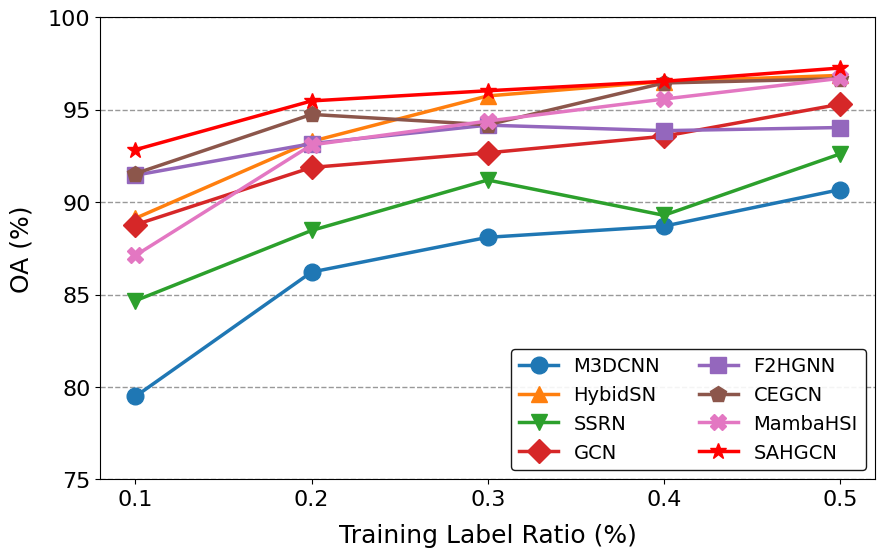

Reproduce this figure in Python.
import matplotlib.pyplot as plt
import numpy as np
from matplotlib import rcParams

rcParams['font.family'] = 'serif'
rcParams['font.serif'] = 'Times New Roman'
rcParams['axes.labelsize'] = 18  # 调整为与 Xuzhou 图一致
rcParams['xtick.labelsize'] = 16  # 调整为与 Xuzhou 图一致
rcParams['ytick.labelsize'] = 16  # 调整为与 Xuzhou 图一致
# 数据
sample_ratios = [0.1, 0.2, 0.3, 0.4, 0.5]

M3DCNN_results = [79.49, 86.22, 88.1, 88.7, 90.68]
HybidSN_results = [89.13, 93.29, 95.75, 96.53, 96.86]
SSRN_results = [84.67, 88.47, 91.2, 89.29, 92.61]
GCN_results = [88.78, 91.88, 92.67, 93.57, 95.3]
F2HGNNss_results = [91.46, 93.17, 94.17, 93.87, 94.04]
CEGCN_results = [91.55, 94.75, 94.19, 96.45, 96.68]
MambaHSI_results = [87.12, 93.1, 94.39, 95.58, 96.7]
SAHGCN_results = [92.84, 95.48, 96.03, 96.54, 97.26]

models = ['M3DCNN', 'HybidSN', 'SSRN', 'GCN', 'F2HGNN', 'CEGCN', 'MambaHSI', 'SAHGCN']

# 颜色和形状
node_shapes = ['o', '^', 'v', 'D', 's', 'p', 'X', '*']
colors = ['#1f77b4', '#ff7f0e', '#2ca02c', '#d62728', '#9467bd', '#8c564b', '#e377c2', 'red']  # SAHGCN 使用红色

# 图表设置
plt.figure(figsize=(10, 6))  # 调整图表大小

# 绘制折线图
for i, model_results in enumerate([M3DCNN_results, HybidSN_results, SSRN_results, GCN_results, F2HGNNss_results, CEGCN_results, MambaHSI_results, SAHGCN_results]):
    plt.plot(sample_ratios, model_results,
             marker=node_shapes[i],
             label=models[i],
             color=colors[i],
             markersize=12,
             linewidth=2.5,
             linestyle='-')  # 统一线型为实线，调整宽度和大小

# 设置坐标轴标签和标题
plt.xlabel('Training Label Ratio (%)', fontsize=18, labelpad=10)
plt.ylabel('OA (%)', fontsize=18, labelpad=10)

# 设置刻度间距
plt.xticks(sample_ratios)
plt.yticks(np.arange(75, 101, 5))

# 添加仅横向虚线网格
plt.grid(axis='y', color='gray', linestyle='--', linewidth=1.0, alpha=0.8)  # 横向网格，颜色稍深，更清晰

# 设置图例
plt.legend(ncol=2, loc='lower right', fontsize=14, frameon=True, edgecolor='black', framealpha=0.9)

# 保存和显示图表
plt.savefig("Diff_label_SAHGCN_WHU.png", format='png', transparent=True, dpi=400)
plt.show()